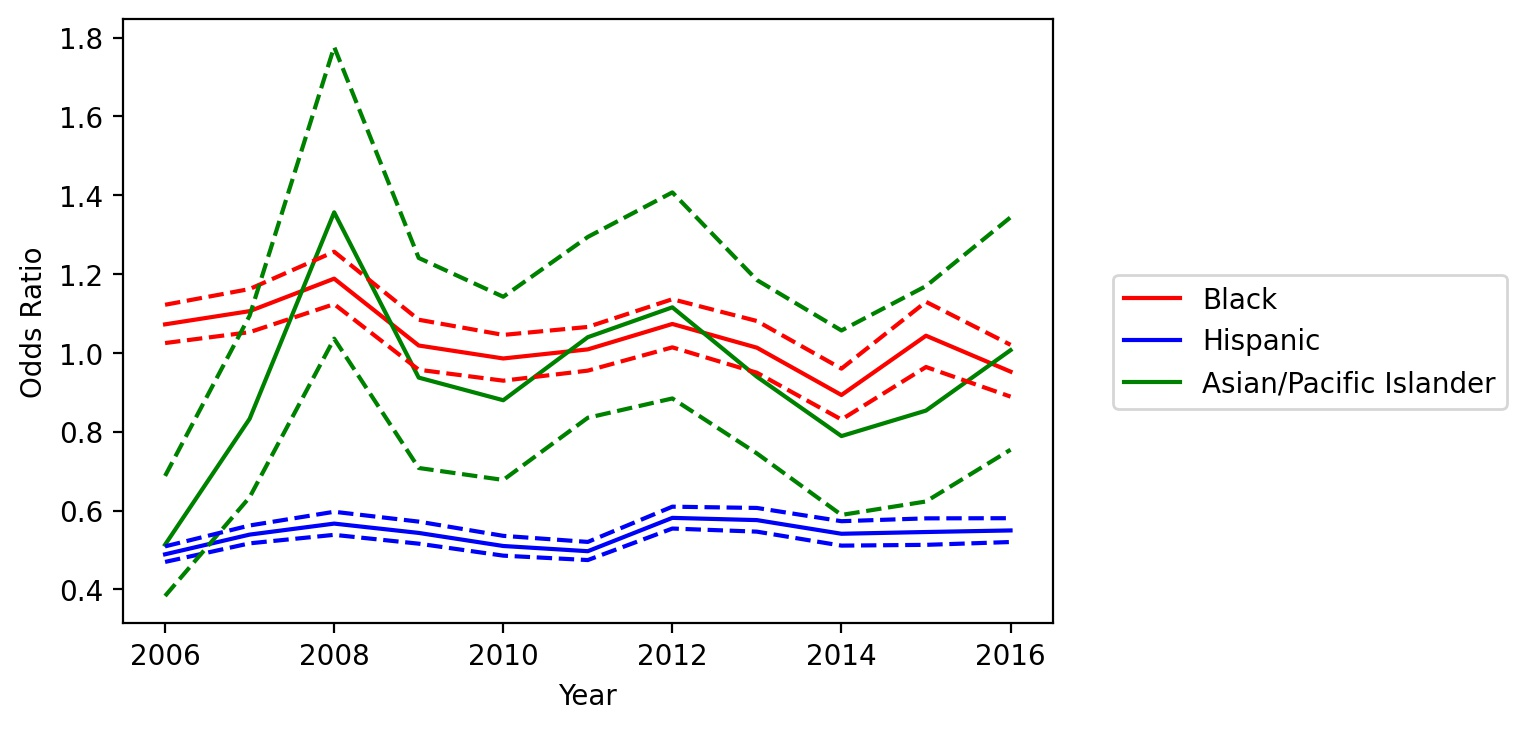

The table this chart was drawn from, first rows:
variable, coef_2006, odds_ratio_2006, OR_lower_CI_2006, OR_upper_CI_2006, pvalue_2006, coef_2007, odds_ratio_2007, OR_lower_CI_2007, OR_upper_CI_2007, pvalue_2007, coef_2008, odds_ratio_2008, OR_lower_CI_2008, OR_upper_CI_2008, pvalue_2008, coef_2009, odds_ratio_2009, OR_lower_CI_2009, OR_upper_CI_2009, pvalue_2009, coef_2010, odds_ratio_2010, OR_lower_CI_2010
subject_race_black, 0.07007, 1.073, 1.025, 1.122, 0.002406, 0.1008, 1.106, 1.053, 1.162, 6.45789016707629e-05, 0.1727, 1.189, 1.124, 1.257, 1.4064997730395031e-09, 0.01871, 1.019, 0.9574, 1.084, 0.5555, -0.01408, 0.986, 0.9297
subject_race_hispanic, -0.715, 0.4892, 0.4699, 0.5093, 1.1920220890564464e-264, -0.6177, 0.5392, 0.517, 0.5623, 5.263039006838471e-183, -0.5672, 0.5671, 0.5386, 0.5971, 4.466231582644595e-103, -0.6099, 0.5434, 0.5162, 0.5721, 2.82722039834112e-119, -0.6728, 0.5103, 0.4858
subject_race_asian/pacific islander, -0.6662, 0.5136, 0.3835, 0.688, 7.934768640376047e-06, -0.1827, 0.833, 0.634, 1.094, 0.1896, 0.3051, 1.357, 1.036, 1.776, 0.02651, -0.06455, 0.9375, 0.7082, 1.241, 0.652, -0.1278, 0.88, 0.6779
county_type_Non core, 0.1133, 1.12, 1.077, 1.165, 1.534038808899615e-08, 0.06092, 1.063, 1.019, 1.109, 0.004854, -0.01565, 0.9845, 0.9383, 1.033, 0.5225, -0.05134, 0.95, 0.8969, 1.006, 0.0802, -0.08569, 0.9179, 0.868
county_type_Micropolitan, 0.02433, 1.025, 0.9816, 1.07, 0.2667, -0.001266, 0.9987, 0.9541, 1.046, 0.9568, -0.0186, 0.9816, 0.9327, 1.033, 0.4757, -0.01861, 0.9816, 0.9243, 1.042, 0.5438, -0.003389, 0.9966, 0.9426
subject_sex_female, -0.04851, 0.9526, 0.912, 0.9951, 0.02916, -0.04142, 0.9594, 0.9167, 1.004, 0.07495, -0.05425, 0.9472, 0.8988, 0.9981, 0.04243, 0.04356, 1.045, 0.9839, 1.109, 0.1537, -0.04511, 0.9559, 0.9033
const, -2.273, 0.1031, 0.0961, 0.1105, 0.0, -2.297, 0.1006, 0.09313, 0.1086, 0.0, -2.67, 0.06926, 0.06335, 0.07572, 0.0, -2.422, 0.08874, 0.08074, 0.09754, 0.0, -2.509, 0.08136, 0.07413
daytime, -0.1016, 0.9034, 0.8733, 0.9345, 4.240767466690188e-09, -0.126, 0.8816, 0.8505, 0.9139, 6.683564058633999e-12, -0.09273, 0.9114, 0.8746, 0.9498, 1.0609123644947106e-05, -0.08152, 0.9217, 0.8787, 0.9668, 0.0008303, -0.1146, 0.8917, 0.8518
Speeding Over Limit, -0.0564, 0.9452, 0.9066, 0.9853, 0.007897, -0.03544, 0.9652, 0.9238, 1.008, 0.1128, 0.0423, 1.043, 0.9928, 1.096, 0.09443, 0.03483, 1.035, 0.9779, 1.096, 0.2324, 0.06818, 1.071, 1.013
Speeding-10% or More Above Posted Speed, -0.1292, 0.8788, 0.8289, 0.9317, 1.500238981647814e-05, -0.1173, 0.8894, 0.8348, 0.9475, 0.000285, -0.126, 0.8816, 0.8144, 0.9544, 0.001846, 0.02277, 1.023, 0.9377, 1.116, 0.6083, -0.03714, 0.9635, 0.8781
No/Improper License Plate Lamp, -0.04008, 0.9607, 0.8915, 1.035, 0.2935, -0.05086, 0.9504, 0.8755, 1.032, 0.2246, 0.05363, 1.055, 0.9627, 1.156, 0.2513, 0.08462, 1.088, 0.9829, 1.205, 0.1037, 0.04303, 1.044, 0.9449
Ride, Not Secured By Safety Belt-Driver …, -0.1132, 0.893, 0.8052, 0.9903, 0.03203, -0.09643, 0.9081, 0.8135, 1.014, 0.08583, -0.06994, 0.9325, 0.8197, 1.061, 0.2875, -0.1607, 0.8515, 0.7225, 1.004, 0.05525, 0.04343, 1.044, 0.8907
Operate Motor Vehicle Without License Pl…, -0.2279, 0.7962, 0.7248, 0.8746, 2.001215809946033e-06, -0.1855, 0.8307, 0.7496, 0.9206, 0.0004014, 0.01273, 1.013, 0.9059, 1.132, 0.8231, -0.0701, 0.9323, 0.8192, 1.061, 0.2881, 0.007172, 1.007, 0.8857
No/Non-Compliant Head Lamps, -0.2525, 0.7769, 0.676, 0.8927, 0.0003718, -0.1416, 0.8679, 0.7519, 1.002, 0.05298, -0.01921, 0.981, 0.8337, 1.154, 0.817, 0.1424, 1.153, 0.9618, 1.382, 0.1238, 0.2051, 1.228, 1.034
Improperly Placed Or Obstructed License …, -0.03542, 0.9652, 0.8638, 1.078, 0.5316, 0.1013, 1.107, 0.9876, 1.24, 0.08086, -0.1127, 0.8934, 0.7722, 1.034, 0.1297, 0.02084, 1.021, 0.869, 1.2, 0.8001, -0.1061, 0.8993, 0.7808
Display Expired License Plates/Registrat…, -0.5356, 0.5853, 0.5359, 0.6392, 1.0102590866280482e-32, -0.4116, 0.6626, 0.5999, 0.7319, 5.074070998400942e-16, -0.3498, 0.7048, 0.6314, 0.7868, 4.61435100879846e-10, -0.3107, 0.7329, 0.6473, 0.8298, 9.342052197924322e-07, -0.4549, 0.6345, 0.5651
No/Improper Mud Flap, -0.6797, 0.5068, 0.4011, 0.6403, 1.2171684317691537e-08, -0.552, 0.5758, 0.458, 0.7239, 2.2784519428888703e-06, -0.8476, 0.4285, 0.317, 0.5791, 3.5412778777032606e-08, -0.7364, 0.4789, 0.3403, 0.6737, 2.370719812034096e-05, -0.8245, 0.4385, 0.3171
No/Improper Tail Lamp - not Motorcycle, -0.1407, 0.8688, 0.7526, 1.003, 0.05475, -0.2262, 0.7975, 0.68, 0.9353, 0.005405, 0.006583, 1.007, 0.8375, 1.21, 0.9441, -0.07843, 0.9246, 0.746, 1.146, 0.4737, -0.134, 0.8746, 0.7102
Following Too Closely, 0.106, 1.112, 0.9938, 1.244, 0.06406, 0.008646, 1.009, 0.8952, 1.137, 0.8871, -0.01545, 0.9847, 0.8564, 1.132, 0.8282, 0.08229, 1.086, 0.9463, 1.246, 0.2409, 0.1463, 1.158, 1.03
Drive On Improved Shoulder When Prohibit…, -0.1859, 0.8304, 0.7488, 0.9209, 0.000428, -0.1153, 0.8911, 0.7982, 0.9948, 0.04001, -0.2433, 0.784, 0.6915, 0.8889, 0.0001463, -0.1077, 0.8979, 0.7851, 1.027, 0.1161, -0.07107, 0.9314, 0.8175
Fail To Signal Lane Change, -0.05901, 0.9427, 0.8362, 1.063, 0.3346, -0.15, 0.8607, 0.7581, 0.9771, 0.02042, 0.006267, 1.006, 0.8706, 1.163, 0.9324, -0.06303, 0.9389, 0.8027, 1.098, 0.4304, -0.02551, 0.9748, 0.8401
Disregard Stop Sign, -0.2171, 0.8049, 0.6904, 0.9384, 0.005562, -0.4022, 0.6689, 0.563, 0.7946, 4.751079003527419e-06, -0.3234, 0.7237, 0.5924, 0.8841, 0.001548, -0.3646, 0.6945, 0.5366, 0.8989, 0.005605, -0.2604, 0.7707, 0.5984
Fail To Drive In Single Lane, -0.365, 0.6942, 0.6304, 0.7645, 1.1909234738316013e-13, -0.4589, 0.632, 0.5676, 0.7036, 5.3395723051711545e-17, -0.3773, 0.6857, 0.6015, 0.7817, 1.635101072968313e-08, -0.4331, 0.6485, 0.5472, 0.7686, 5.864620529996905e-07, -0.4601, 0.6312, 0.5281
Ride, Not Secured By Safety Belt-Passeng…, 0.828, 2.289, 1.761, 2.974, 5.828091612890079e-10, 0.9266, 2.526, 1.876, 3.4, 1.0026405518533639e-09, 0.7623, 2.143, 1.508, 3.045, 2.1032047254854602e-05, 0.736, 2.088, 1.407, 3.097, 0.0002541, 0.8654, 2.376, 1.681
Fail to Move Over or Slow Down for Certa…, -0.0025, 0.9975, 0.7976, 1.248, 0.9825, -0.2618, 0.7697, 0.5816, 1.019, 0.06707, 0.09766, 1.103, 0.8181, 1.486, 0.5212, 0.17, 1.185, 0.8125, 1.729, 0.3776, -0.07272, 0.9299, 0.6803
Inoperable/Obscured Stop Lamp(s), -0.0922, 0.9119, 0.7818, 1.064, 0.2403, -0.1467, 0.8635, 0.7348, 1.015, 0.07473, -0.2566, 0.7737, 0.6408, 0.9342, 0.007626, -0.1422, 0.8675, 0.7064, 1.065, 0.1749, -0.02146, 0.9788, 0.8165
Use Of Vision Reducing Matter On Windows…, -0.4229, 0.6552, 0.539, 0.7963, 2.1558774533181047e-05, -0.3752, 0.6871, 0.5669, 0.8329, 0.0001317, -0.2532, 0.7763, 0.6153, 0.9794, 0.03269, -0.156, 0.8555, 0.6658, 1.099, 0.2226, -0.1277, 0.8801, 0.7066
Unsafe Speed, -1.178, 0.3079, 0.2576, 0.3679, 2.1791121278733284e-38, -1.333, 0.2637, 0.222, 0.3133, 5.1278438315802965e-52, -1.474, 0.2289, 0.1867, 0.2807, 1.5436220488199282e-45, -1.34, 0.2618, 0.198, 0.3462, 5.349070531967688e-21, -1.569, 0.2083, 0.153
Fail To Control Speed, -1.492, 0.225, 0.1586, 0.3193, 6.66630116718356e-17, -1.232, 0.2916, 0.2135, 0.3982, 9.114402741447359e-15, -1.395, 0.2479, 0.1678, 0.3662, 2.465470385939331e-12, -1.486, 0.2264, 0.1326, 0.3866, 5.3041750664583155e-08, -1.311, 0.2696, 0.1644
Drive in Left Lane When Not Passing or W…, 0.06102, 1.063, 0.898, 1.258, 0.4781, -0.1851, 0.831, 0.6771, 1.02, 0.07663, 0.1453, 1.156, 0.9467, 1.412, 0.1546, 0.2057, 1.228, 1.021, 1.477, 0.02886, 0.1836, 1.202, 1.029
others, 1.9, 6.684, 6.294, 7.098, 0.0, 1.884, 6.582, 6.158, 7.036, 0.0, 2.105, 8.207, 7.593, 8.87, 0.0, 2.082, 8.018, 7.412, 8.674, 0.0, 2.329, 10.26, 9.494
